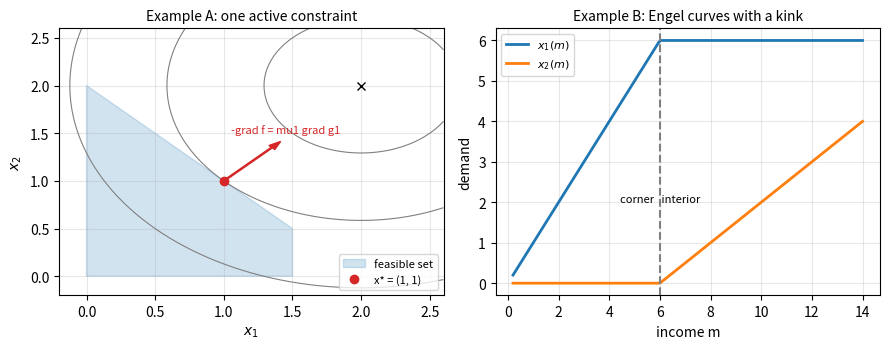

Here is the Python script that generated this plot:
# DEP 803 -- Chapter 9: Constrained Optimisation and Lagrange Multipliers
# KKT conditions: hand-solved examples checked numerically with SLSQP.
# (c) 2026 Stephen E. Moore. MIT Licence.
import numpy as np
import matplotlib.pyplot as plt
from scipy.optimize import minimize


def kkt_multipliers(grad_f, grads_active):
    """Solve grad f + sum mu_j grad g_j = 0 for mu (least squares)."""
    G = np.column_stack(grads_active)
    mu, *_ = np.linalg.lstsq(G, -grad_f, rcond=None)
    return mu, np.linalg.norm(G @ mu + grad_f)


# ---- Example A: min (x1-2)^2 + (x2-2)^2, x1+x2 <= 2, x1 <= 1.5, x >= 0 -----
f = lambda x: (x[0] - 2)**2 + (x[1] - 2)**2
df = lambda x: np.array([2 * (x[0] - 2), 2 * (x[1] - 2)])
cons = [{"type": "ineq", "fun": lambda x: 2 - x[0] - x[1]},     # g1 <= 0
        {"type": "ineq", "fun": lambda x: 1.5 - x[0]}]          # g2 <= 0
res = minimize(f, x0=[0.0, 0.0], jac=df, method="SLSQP", constraints=cons,
               bounds=[(0, None), (0, None)], tol=1e-12)
x = res.x
slack = np.array([2 - x.sum(), 1.5 - x[0], x[0], x[1]])
print("Example A (by hand: x* = (1, 1), mu1 = 2, others 0)")
print("  SLSQP x* =", np.round(x, 6), " f* = %.6f" % res.fun)
print("  slacks of (g1, g2, x1>=0, x2>=0):", np.round(slack, 6))
mu, resid = kkt_multipliers(df(x), [np.array([1.0, 1.0])])
print("  multiplier on active g1: mu1 = %.6f  (stationarity residual %.1e)"
      % (mu[0], resid))

# ---- Example B: quasi-linear utility, corner solution --------------------
# max alpha*log(x1) + x2  s.t.  p1 x1 + p2 x2 <= m,  x1, x2 >= 0
alpha, p1, p2 = 3.0, 1.0, 2.0


def demand_hand(m):
    if m > alpha * p2:                                   # interior
        return np.array([alpha * p2 / p1, (m - alpha * p2) / p2]), 1 / p2
    return np.array([m / p1, 0.0]), alpha / m            # corner: x2 = 0


print("\nExample B: quasi-linear utility, threshold income alpha*p2 = %.1f"
      % (alpha * p2))
print("     m   x1(hand) x2(hand)  x1(SLSQP) x2(SLSQP)  lambda   mu2(x2>=0)")
for m in [2.0, 4.0, 6.0, 8.0, 12.0]:
    xh, lam = demand_hand(m)
    r = minimize(lambda z: -(alpha * np.log(z[0]) + z[1]), x0=[0.5, 0.5],
                 method="SLSQP", bounds=[(1e-9, None), (0, None)],
                 constraints=[{"type": "ineq",
                               "fun": lambda z: m - p1 * z[0] - p2 * z[1]}],
                 tol=1e-12)
    mu2 = max(lam * p2 - 1, 0.0)                         # dual feasibility
    print("  %5.1f  %8.3f %8.3f  %9.3f %9.3f  %7.4f  %8.4f" %
          (m, *xh, *r.x, lam, mu2))

# ---- Example C: failure of LICQ (Kuhn-Tucker cusp) ------------------------
# min -x1  s.t.  x2 - (1 - x1)^3 <= 0,  -x2 <= 0 ; optimum at (1, 0)
xc = np.array([1.0, 0.0])
g_act = [np.array([3 * (1 - xc[0])**2, 1.0]), np.array([0.0, -1.0])]
mu, resid = kkt_multipliers(np.array([-1.0, 0.0]), g_act)
print("\nExample C (cusp): best multipliers", np.round(mu, 3),
      " stationarity residual = %.3f -> no KKT point" % resid)

# ---- figure ---------------------------------------------------------------
fig, axs = plt.subplots(1, 2, figsize=(9, 3.6))
ax = axs[0]
g1, g2 = np.meshgrid(np.linspace(-0.2, 2.6, 300), np.linspace(-0.2, 2.6, 300))
ax.contour(g1, g2, (g1 - 2)**2 + (g2 - 2)**2, levels=[0.5, 2, 4.5],
           colors="grey", linewidths=0.8)
ax.fill([0, 1.5, 1.5, 0], [0, 0, 0.5, 2], color="C0", alpha=0.2,
        label="feasible set")
ax.plot(2, 2, "kx")
ax.plot(1, 1, "o", color="C3", label="x* = (1, 1)")
ax.arrow(1, 1, 0.35, 0.35, color="C3", width=0.01, head_width=0.06)
ax.annotate("-grad f = mu1 grad g1", (1.05, 1.5), color="C3", fontsize=8)
ax.set_xlabel("$x_1$")
ax.set_ylabel("$x_2$")
ax.set_title("Example A: one active constraint", fontsize=10)
ax.legend(fontsize=8, loc="lower right")
ax = axs[1]
ms = np.linspace(0.2, 14, 200)
X = np.array([demand_hand(mm)[0] for mm in ms])
ax.plot(ms, X[:, 0], lw=2, label="$x_1(m)$")
ax.plot(ms, X[:, 1], lw=2, label="$x_2(m)$")
ax.axvline(alpha * p2, ls="--", color="grey")
ax.annotate("corner   interior", (alpha * p2, 2.0), fontsize=8, ha="center")
ax.set_xlabel("income m")
ax.set_ylabel("demand")
ax.set_title("Example B: Engel curves with a kink", fontsize=10)
ax.legend(fontsize=8)
for a_ in axs:
    a_.grid(alpha=0.3)
plt.tight_layout()
plt.savefig("ch09_kkt_examples.pdf", bbox_inches="tight")
